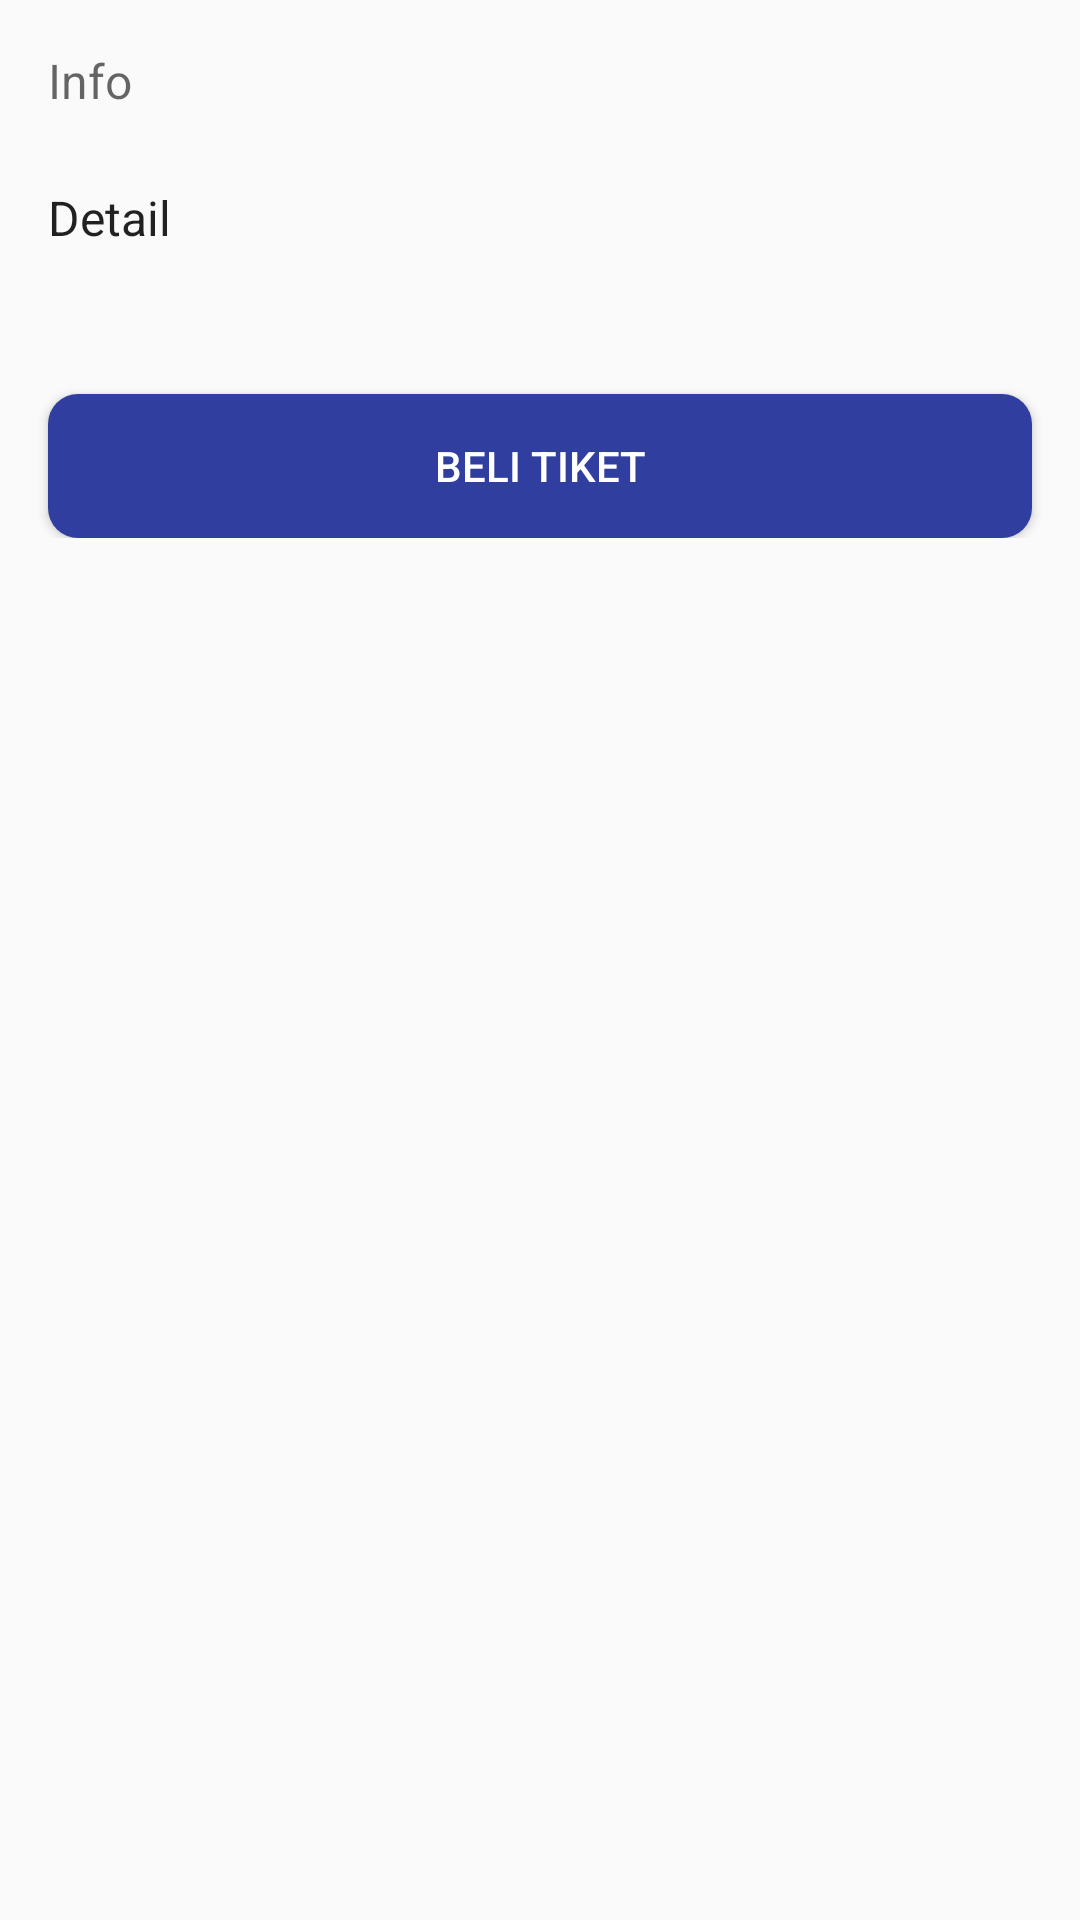

This screen was rendered from an Android layout file. Write that file and the resources it references.
<!-- AndroidManifest.xml: application theme AppTheme -->
<!-- res/layout/activity_detail.xml -->
<?xml version="1.0" encoding="utf-8"?>
<ScrollView xmlns:android="http://schemas.android.com/apk/res/android"
    xmlns:tools="http://schemas.android.com/tools"
    android:layout_width="match_parent"
    android:layout_height="match_parent">

    <RelativeLayout
        android:layout_width="match_parent"
        android:layout_height="wrap_content"
        tools:context="com.example.android.travelapp.activity.DetailActivity">

        <ImageView
            android:id="@+id/destinasiImageDetail"
            android:layout_width="match_parent"
            android:layout_height="wrap_content"
            android:adjustViewBounds="true"/>

        <TextView
            android:id="@+id/titleDetail"
            android:layout_width="wrap_content"
            android:layout_height="wrap_content"
            android:text="@string/title_placeholder"
            android:padding="16dp"
            style="@style/TextAppearance.AppCompat.Headline"
            android:layout_alignBottom="@id/destinasiImageDetail"
            android:theme="@style/ThemeOverlay.AppCompat.Dark"/>

        <TextView
            android:id="@+id/infoTitleDetail"
            android:layout_width="wrap_content"
            android:layout_height="wrap_content"
            android:text="@string/news_placeholder"
            android:padding="16dp"
            style="@style/TextAppearance.AppCompat.Subhead"
            android:layout_below="@id/destinasiImageDetail"
            android:textColor="?android:textColorSecondary"/>

        <TextView
            android:id="@+id/subTitleDetail"
            android:layout_width="wrap_content"
            android:layout_height="wrap_content"
            android:text="@string/subtitle_detail_text"
            android:paddingTop="8dp"
            android:paddingLeft="16dp"
            android:paddingRight="16dp"
            android:paddingBottom="16dp"
            style="@style/TextAppearance.AppCompat.Subhead"
            android:layout_below="@id/infoTitleDetail"/>

        <Button
            android:id="@+id/btnBeli"
            android:layout_width="wrap_content"
            android:layout_height="wrap_content"
            android:text="@string/beli_tiket"
            android:background="@drawable/bg_btn_blue_primary"
            android:textColor="@android:color/white"
            android:layout_margin="16dp"
            android:layout_alignParentRight="true"
            android:layout_alignParentBottom="true"
            android:layout_alignParentEnd="true"
            android:layout_alignParentStart="true"
            android:layout_alignParentLeft="true"
            android:layout_below="@+id/subTitleDetail"
            />

    </RelativeLayout>


</ScrollView>
<!-- resources referenced by this layout -->
<resources>
  <!-- drawable bg_btn_blue_primary (drawable) -->
  <?xml version="1.0" encoding="utf-8"?>
  <shape xmlns:android="http://schemas.android.com/apk/res/android">
      <solid
          android:color="@color/colorPrimaryDark"/>
  
      <corners
          android:radius="10dp"/>
  </shape>
  <string name="beli_tiket">Beli Tiket</string>
  <string name="news_placeholder">Info</string>
  <string name="subtitle_detail_text">Detail</string>
  <string name="title_placeholder">Judul</string>
  <style name="AppTheme" parent="Theme.AppCompat.Light.DarkActionBar">
          
          <item name="colorPrimary">@color/blueStack</item>
          <item name="colorPrimaryDark">@color/colorPrimaryDark</item>
          <item name="colorAccent">@color/colorAccent</item>
      </style>
  <color name="colorPrimaryDark">#303F9F</color>
  <color name="blueStack">#1566e0</color>
  <color name="colorAccent">#FF4081</color>
</resources>
